The GitHub repository fatmanurpolat15/SAS contains a labelled image folder "dataset_merged" with 4 categories: diger, enkaz, kaya, mayin. Examples follow, each with its label.

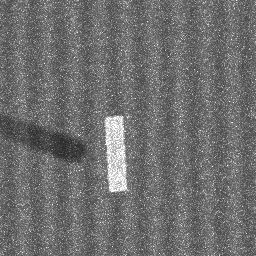
Label: enkaz

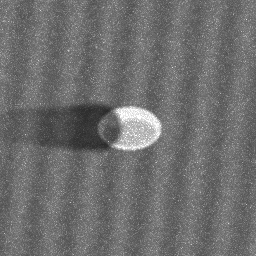
Label: mayin

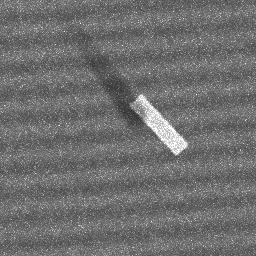
Label: enkaz

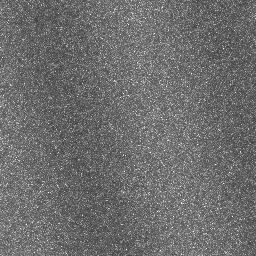
Label: diger

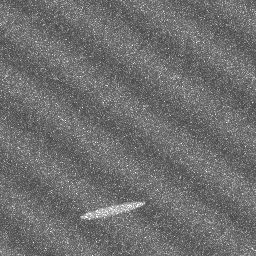
Label: diger

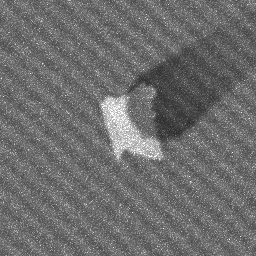
Label: kaya
